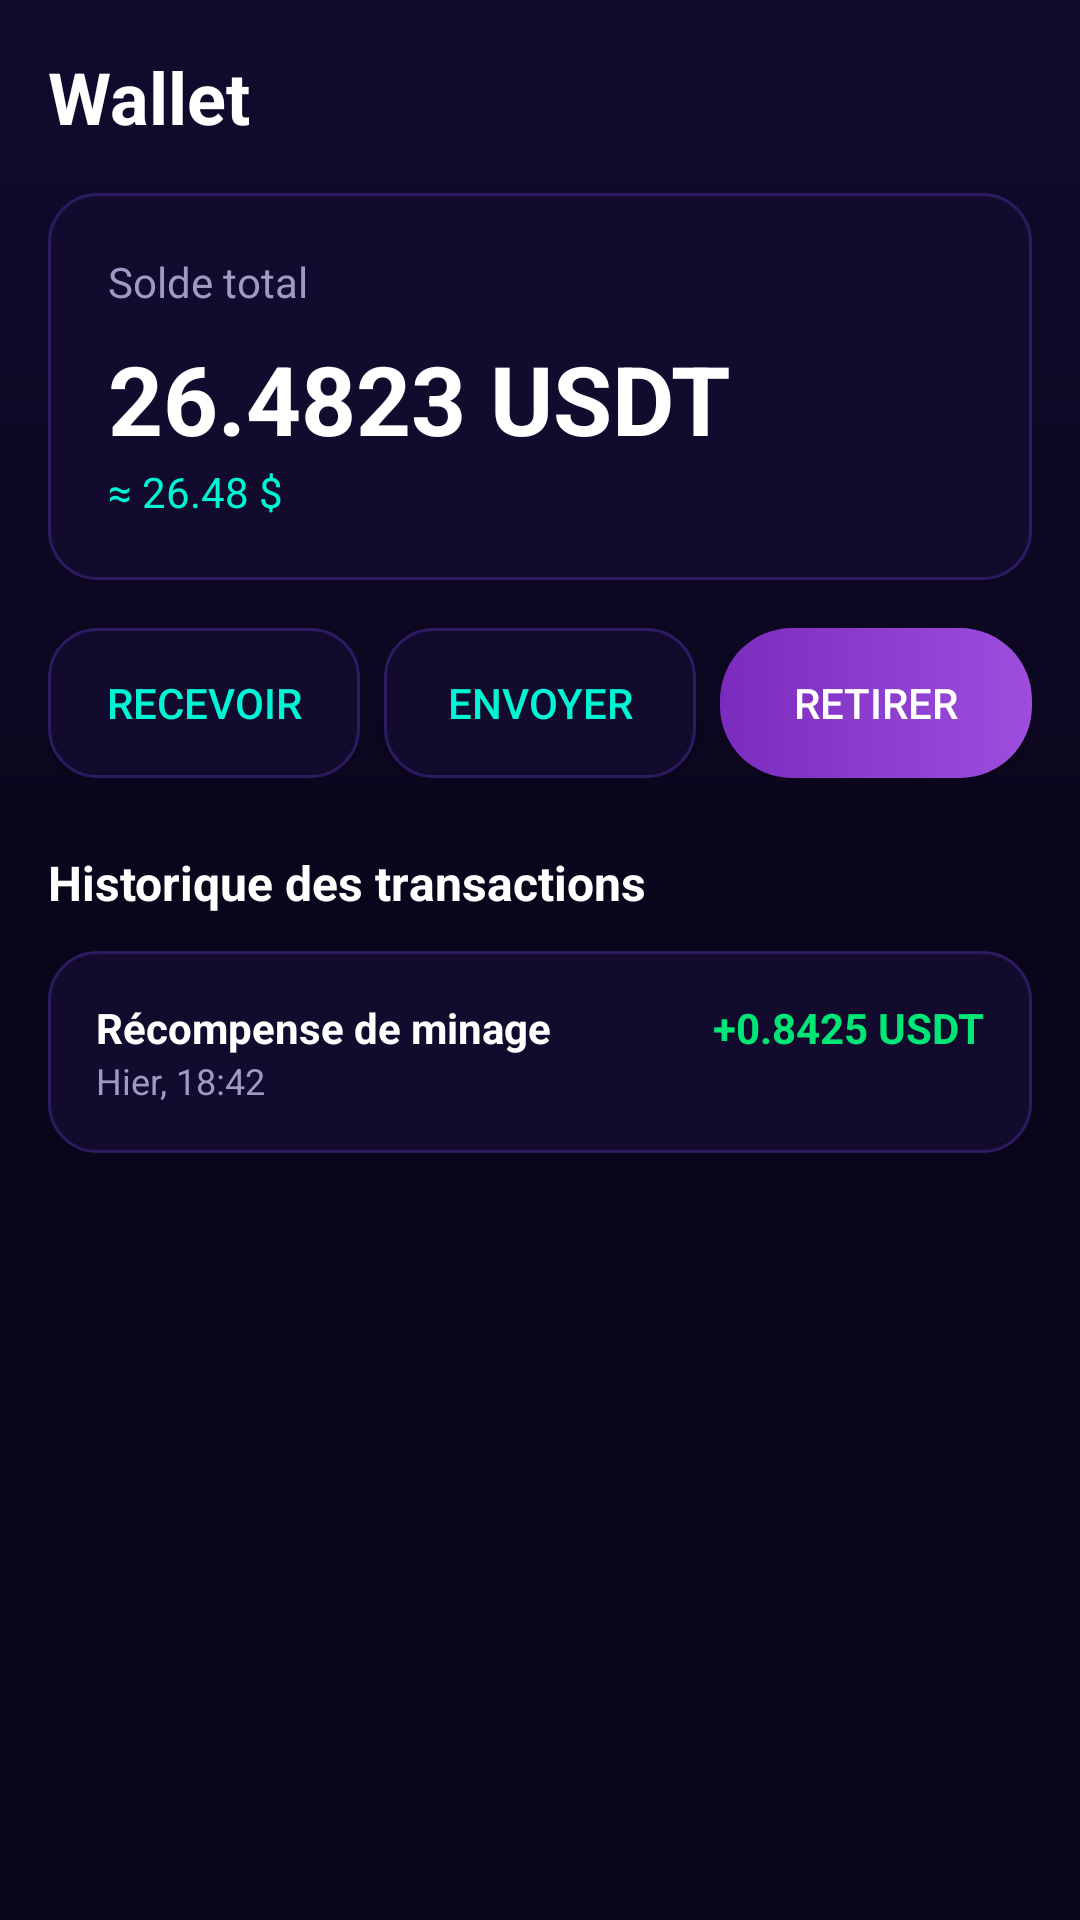

Produce the Android XML layout that renders to this screen, including the resource entries it uses.
<!-- AndroidManifest.xml: application theme Theme.AppCompat.Light.NoActionBar -->
<!-- res/layout/fragment_wallet.xml -->
<?xml version="1.0" encoding="utf-8"?>

<LinearLayout 
    xmlns:android="http://schemas.android.com/apk/res/android"
    android:layout_width="match_parent"
    android:layout_height="match_parent"
    android:background="@drawable/bg_neon_gradient"
    android:orientation="vertical"
    android:padding="16dp">

    <TextView
        android:layout_width="wrap_content"
        android:layout_height="wrap_content"
        android:text="Wallet"
        android:textColor="#FFFFFF"
        android:textSize="24sp"
        android:textStyle="bold" />

    
    <LinearLayout
        android:layout_width="match_parent"
        android:layout_height="wrap_content"
        android:layout_marginTop="16dp"
        android:background="@drawable/bg_card_dark"
        android:orientation="vertical"
        android:padding="20dp">

        <TextView
            android:layout_width="wrap_content"
            android:layout_height="wrap_content"
            android:text="Solde total"
            android:textColor="#A099C4"
            android:textSize="14sp" />

        <TextView
            android:layout_width="wrap_content"
            android:layout_height="wrap_content"
            android:layout_marginTop="8dp"
            android:text="26.4823 USDT"
            android:textColor="#FFFFFF"
            android:textSize="32sp"
            android:textStyle="bold" />

        <TextView
            android:layout_width="wrap_content"
            android:layout_height="wrap_content"
            android:text="≈ 26.48 $"
            android:textColor="#00F5D4"
            android:textSize="14sp" />
    </LinearLayout>

    
    <LinearLayout
        android:layout_width="match_parent"
        android:layout_height="wrap_content"
        android:layout_marginTop="16dp"
        android:orientation="horizontal">

        <Button
            android:layout_width="0dp"
            android:layout_height="50dp"
            android:layout_weight="1"
            android:background="@drawable/bg_card_dark"
            android:text="Recevoir"
            android:textColor="#00F5D4" />

        <Button
            android:layout_width="0dp"
            android:layout_height="50dp"
            android:layout_weight="1"
            android:layout_marginStart="8dp"
            android:background="@drawable/bg_card_dark"
            android:text="Envoyer"
            android:textColor="#00F5D4" />

        <Button
            android:layout_width="0dp"
            android:layout_height="50dp"
            android:layout_weight="1"
            android:layout_marginStart="8dp"
            android:background="@drawable/bg_button_gradient"
            android:text="Retirer"
            android:textColor="#FFFFFF" />
    </LinearLayout>

    
    <TextView
        android:layout_width="wrap_content"
        android:layout_height="wrap_content"
        android:layout_marginTop="24dp"
        android:text="Historique des transactions"
        android:textColor="#FFFFFF"
        android:textSize="16sp"
        android:textStyle="bold" />

    <LinearLayout
        android:layout_width="match_parent"
        android:layout_height="wrap_content"
        android:layout_marginTop="12dp"
        android:background="@drawable/bg_card_dark"
        android:orientation="vertical"
        android:padding="16dp">

        <RelativeLayout android:layout_width="match_parent" android:layout_height="wrap_content">
            <TextView android:id="@+id/t1" android:layout_width="wrap_content" android:layout_height="wrap_content" android:text="Récompense de minage" android:textColor="#FFFFFF" android:textStyle="bold" />
            <TextView android:layout_width="wrap_content" android:layout_height="wrap_content" android:layout_below="@id/t1" android:text="Hier, 18:42" android:textColor="#A099C4" android:textSize="12sp" />
            <TextView android:layout_width="wrap_content" android:layout_height="wrap_content" android:layout_alignParentEnd="true" android:text="+0.8425 USDT" android:textColor="#00E676" android:textStyle="bold" />
        </RelativeLayout>
    </LinearLayout>

</LinearLayout>
<!-- resources referenced by this layout -->
<resources>
  <!-- drawable bg_button_gradient (drawable) -->
  <?xml version="1.0" encoding="utf-8"?>
  
  <shape xmlns:android="http://schemas.android.com/apk/res/android">
      <gradient
          android:startColor="#7B2CBF"
          android:endColor="#9D4EDD"
          android:angle="0" />
      <corners android:radius="24dp" />
  </shape>
  <!-- drawable bg_card_dark (drawable) -->
  <?xml version="1.0" encoding="utf-8"?>
  
  <shape xmlns:android="http://schemas.android.com/apk/res/android">
      <solid android:color="#120B2E" />
      <stroke android:width="1dp" android:color="#2B1B61" />
      <corners android:radius="16dp" />
  </shape>
  <!-- drawable bg_neon_gradient (drawable) -->
  <?xml version="1.0" encoding="utf-8"?>
  
  <shape xmlns:android="http://schemas.android.com/apk/res/android">
      <gradient
          android:startColor="#120B2E"
          android:centerColor="#0A051B"
          android:endColor="#0A051B"
          android:angle="270" />
  </shape>
</resources>
